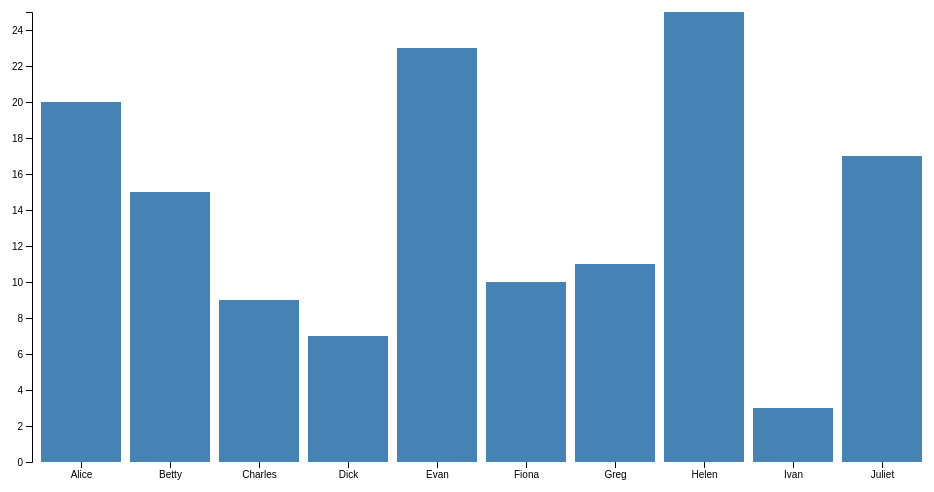
D3 v4 page, settled after 360 driven frames (6 s of simulated time); the page loaded 1 data file(s).



var svg = d3.select("svg"),
    margin = {top: 20, right: 20, bottom: 30, left: 40},
    width = +svg.attr("width") - margin.left - margin.right,
    height = +svg.attr("height") - margin.top - margin.bottom;

var x = d3.scaleBand().rangeRound([0, width]).padding(0.1),
    y = d3.scaleLinear().rangeRound([height, 0]);

var g = svg.append("g")
    .attr("transform", "translate(" + margin.left + "," + margin.top + ")");

d3.csv("CSVs/linesComments.csv", function(d) {
  d.numComments = +d.numComments;
  return d;
}, function(error, data) {
  if (error) throw error;

  x.domain(data.map(function(d) { return d.name; }));
  y.domain([0, d3.max(data, function(d) { return d.numComments; })]);

  g.append("g")
      .attr("class", "axis axis--x")
      .attr("transform", "translate(0," + height + ")")
      .call(d3.axisBottom(x));

  g.append("g")
      .attr("class", "axis axis--y")
      .call(d3.axisLeft(y))
    .append("text")
      .attr("transform", "rotate(-90)")
      .attr("y", 6)
      .attr("dy", "0.71em")
      .attr("text-anchor", "end")
      .text("Time Taken");

  g.selectAll(".bar")
    .data(data)
    .enter().append("rect")
      .attr("class", "bar")
      .attr("x", function(d) { return x(d.name); })
      .attr("y", function(d) { return y(d.numComments); })
      .attr("width", x.bandwidth())
      .attr("height", function(d) { return height - y(d.numComments); });
});



### data: CSVs/linesComments.csv
?name, numComments
Alice, 20
Betty, 15
Charles, 9
Dick, 7
Evan, 23
Fiona, 10
Greg, 11
Helen, 25
Ivan, 3
Juliet, 17